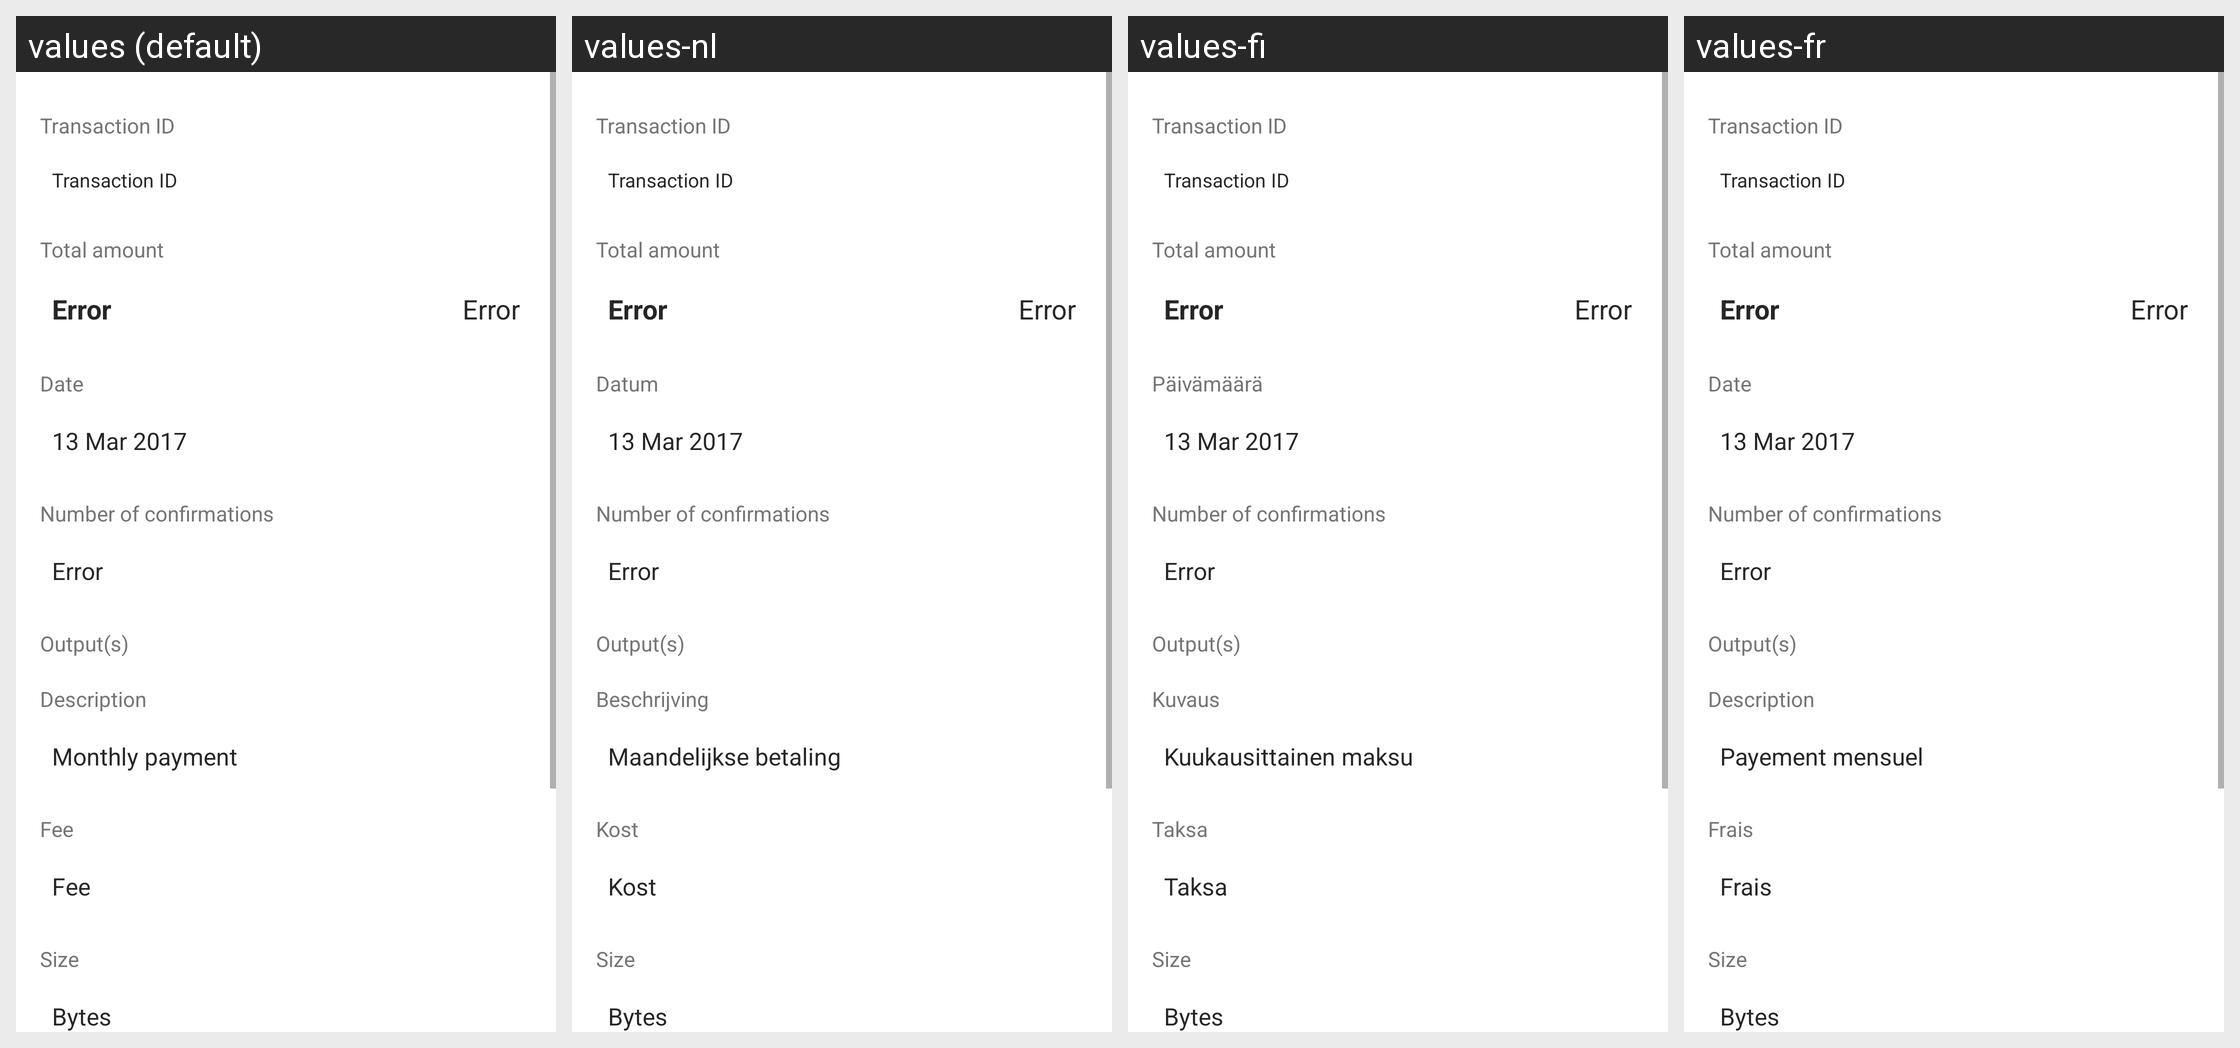

For this localized Android screen grid, give each drawn string resource with its value in every locale shown.
Android screen res/layout/fragment_transaction_detail.xml rendered under 4 locales, left to right: values (default), values-nl, values-fi, values-fr. Device: Nexus 5 (rendered at 1080×1920; each locale shown at half size, 540×960, under a caption strip naming it); theme AppTheme.
Other locales in the repository, not shown: values-cs, values-de, values-es, values-ko, values-pt, values-sk.
Strings drawn on this screen, with the default value and each locale's value (text and hints the layout hard-codes, and strings that could not be matched under every locale, appear in the picture but are not listed):

transaction_hash
  values: Transaction ID
  values-nl: Transaction ID  [not translated; the default value is used]
  values-fi: Transaction ID  [not translated; the default value is used]
  values-fr: Transaction ID  [not translated; the default value is used]

tx_detail_amount
  values: Total amount
  values-nl: Total amount  [not translated; the default value is used]
  values-fi: Total amount  [not translated; the default value is used]
  values-fr: Total amount  [not translated; the default value is used]

title_date
  values: Date
  values-nl: Datum
  values-fi: Päivämäärä
  values-fr: Date

txt_detail_confirmations
  values: Number of confirmations
  values-nl: Number of confirmations  [not translated; the default value is used]
  values-fi: Number of confirmations  [not translated; the default value is used]
  values-fr: Number of confirmations  [not translated; the default value is used]

tx_detail_addresses
  values: Output(s)
  values-nl: Output(s)  [not translated; the default value is used]
  values-fi: Output(s)  [not translated; the default value is used]
  values-fr: Output(s)  [not translated; the default value is used]

title_description
  values: Description
  values-nl: Beschrijving
  values-fi: Kuvaus
  values-fr: Description

add_memo
  values: Monthly payment
  values-nl: Maandelijkse betaling
  values-fi: Kuukausittainen maksu
  values-fr: Payement mensuel

title_fee
  values: Fee
  values-nl: Kost
  values-fi: Taksa
  values-fr: Frais

title_tx_weight
  values: Size
  values-nl: Size  [not translated; the default value is used]
  values-fi: Size  [not translated; the default value is used]
  values-fr: Size  [not translated; the default value is used]
